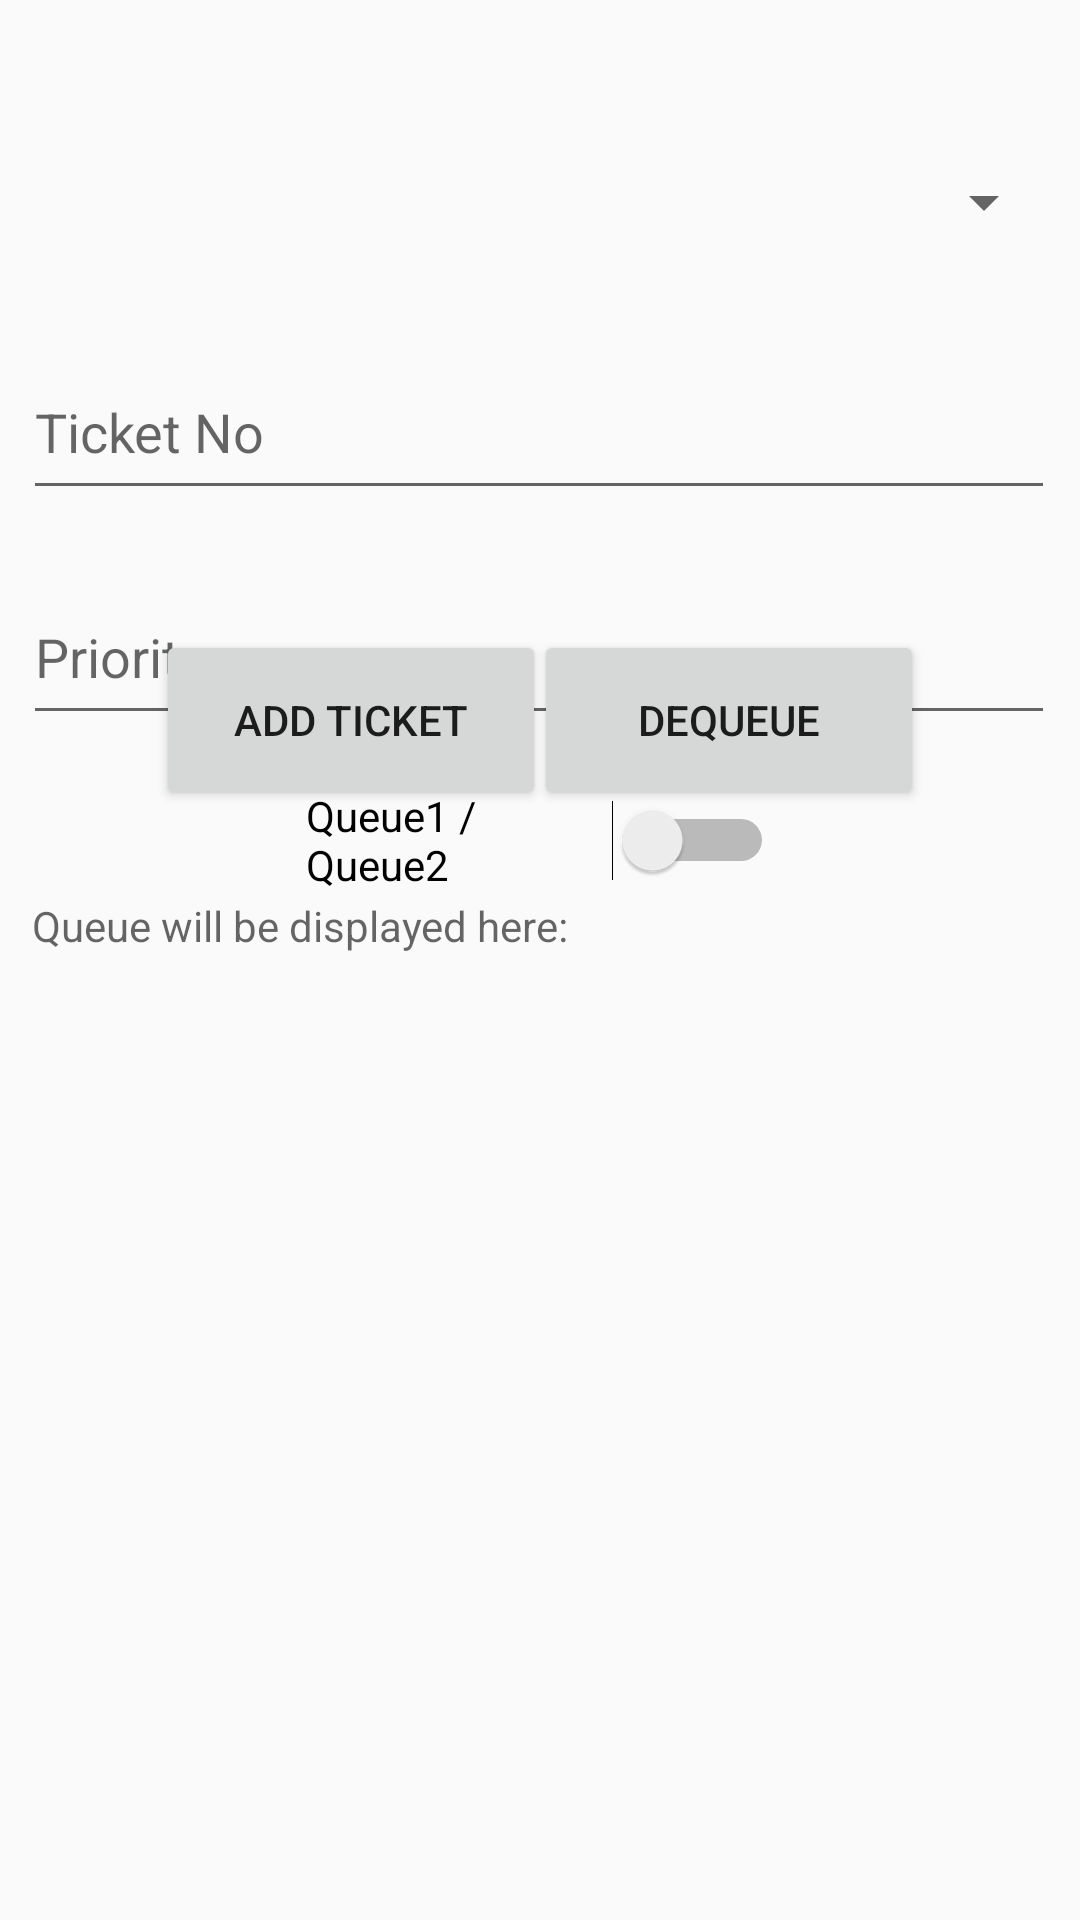

Android layout source for this screen:
<!-- AndroidManifest.xml: application theme Theme.QueueManagement -->
<!-- res/layout/activity_testqueue.xml -->
<?xml version="1.0" encoding="utf-8"?>
<androidx.constraintlayout.widget.ConstraintLayout xmlns:android="http://schemas.android.com/apk/res/android"
    xmlns:app="http://schemas.android.com/apk/res-auto"
    xmlns:tools="http://schemas.android.com/tools"
    android:layout_width="match_parent"
    android:layout_height="match_parent">

    <Spinner
        android:id="@+id/spinner2"
        android:layout_width="344dp"
        android:layout_height="55dp"
        android:layout_marginStart="33dp"
        android:layout_marginTop="40dp"
        android:layout_marginEnd="33dp"
        app:layout_constraintEnd_toEndOf="parent"
        app:layout_constraintStart_toStartOf="parent"
        app:layout_constraintTop_toTopOf="parent" />

    <Button
        android:id="@+id/buttonDequeue"
        android:layout_width="130dp"
        android:layout_height="60dp"
        android:layout_marginEnd="52dp"
        android:layout_marginBottom="29dp"
        android:text="Dequeue"
        app:layout_constraintBottom_toTopOf="@+id/textView3"
        app:layout_constraintEnd_toEndOf="parent" />

    <Button
        android:id="@+id/buttonAddTicket"
        android:layout_width="130dp"
        android:layout_height="60dp"
        android:layout_marginStart="52dp"
        android:layout_marginBottom="29dp"
        android:text="Add Ticket"
        app:layout_constraintBottom_toTopOf="@+id/textView3"
        app:layout_constraintStart_toStartOf="parent" />

    <TextView
        android:id="@+id/textView3"
        android:layout_width="339dp"
        android:layout_height="311dp"
        android:layout_marginStart="30dp"
        android:layout_marginEnd="30dp"
        android:layout_marginBottom="30dp"
        android:hint="Queue will be displayed here:"
        app:layout_constraintBottom_toBottomOf="parent"
        app:layout_constraintEnd_toEndOf="parent"
        app:layout_constraintStart_toStartOf="parent" />

    <EditText
        android:id="@+id/editTextTicketno"
        android:layout_width="344dp"
        android:layout_height="55dp"
        android:layout_marginStart="33dp"
        android:layout_marginTop="20dp"
        android:layout_marginEnd="34dp"
        android:ems="10"
        android:hint="Ticket No"
        android:inputType="number"
        app:layout_constraintEnd_toEndOf="parent"
        app:layout_constraintStart_toStartOf="parent"
        app:layout_constraintTop_toBottomOf="@+id/spinner2" />

    <EditText
        android:id="@+id/editTextPriority"
        android:layout_width="344dp"
        android:layout_height="55dp"
        android:layout_marginStart="33dp"
        android:layout_marginTop="20dp"
        android:layout_marginEnd="34dp"
        android:ems="10"
        android:hint="Priority"
        android:inputType="number"
        app:layout_constraintEnd_toEndOf="parent"
        app:layout_constraintStart_toStartOf="parent"
        app:layout_constraintTop_toBottomOf="@+id/editTextTicketno" />

    <Switch
        android:id="@+id/switch1"
        android:layout_width="156dp"
        android:layout_height="46dp"
        android:layout_marginStart="100dp"
        android:layout_marginTop="12dp"
        android:layout_marginEnd="100dp"
        android:text="Queue1 / Queue2"
        app:layout_constraintEnd_toEndOf="parent"
        app:layout_constraintHorizontal_bias="0.497"
        app:layout_constraintStart_toStartOf="parent"
        app:layout_constraintTop_toBottomOf="@+id/editTextPriority" />

</androidx.constraintlayout.widget.ConstraintLayout>
<!-- resources referenced by this layout -->
<resources>
  <style name="Theme.QueueManagement" parent="Theme.AppCompat.DayNight.DarkActionBar">
          
          <item name="colorPrimary">@color/purple_500</item>
          <item name="colorPrimaryVariant">@color/purple_700</item>
          <item name="colorOnPrimary">@color/white</item>
          
          <item name="colorSecondary">@color/teal_200</item>
          <item name="colorSecondaryVariant">@color/teal_700</item>
          <item name="colorOnSecondary">@color/black</item>
          
          <item name="android:statusBarColor">?attr/colorPrimaryVariant</item>
          
      </style>
  <color name="purple_500">#FF6200EE</color>
  <color name="purple_700">#FF3700B3</color>
  <color name="white">#FFFFFFFF</color>
  <color name="teal_200">#FF03DAC5</color>
  <color name="teal_700">#FF018786</color>
  <color name="black">#FF000000</color>
</resources>
